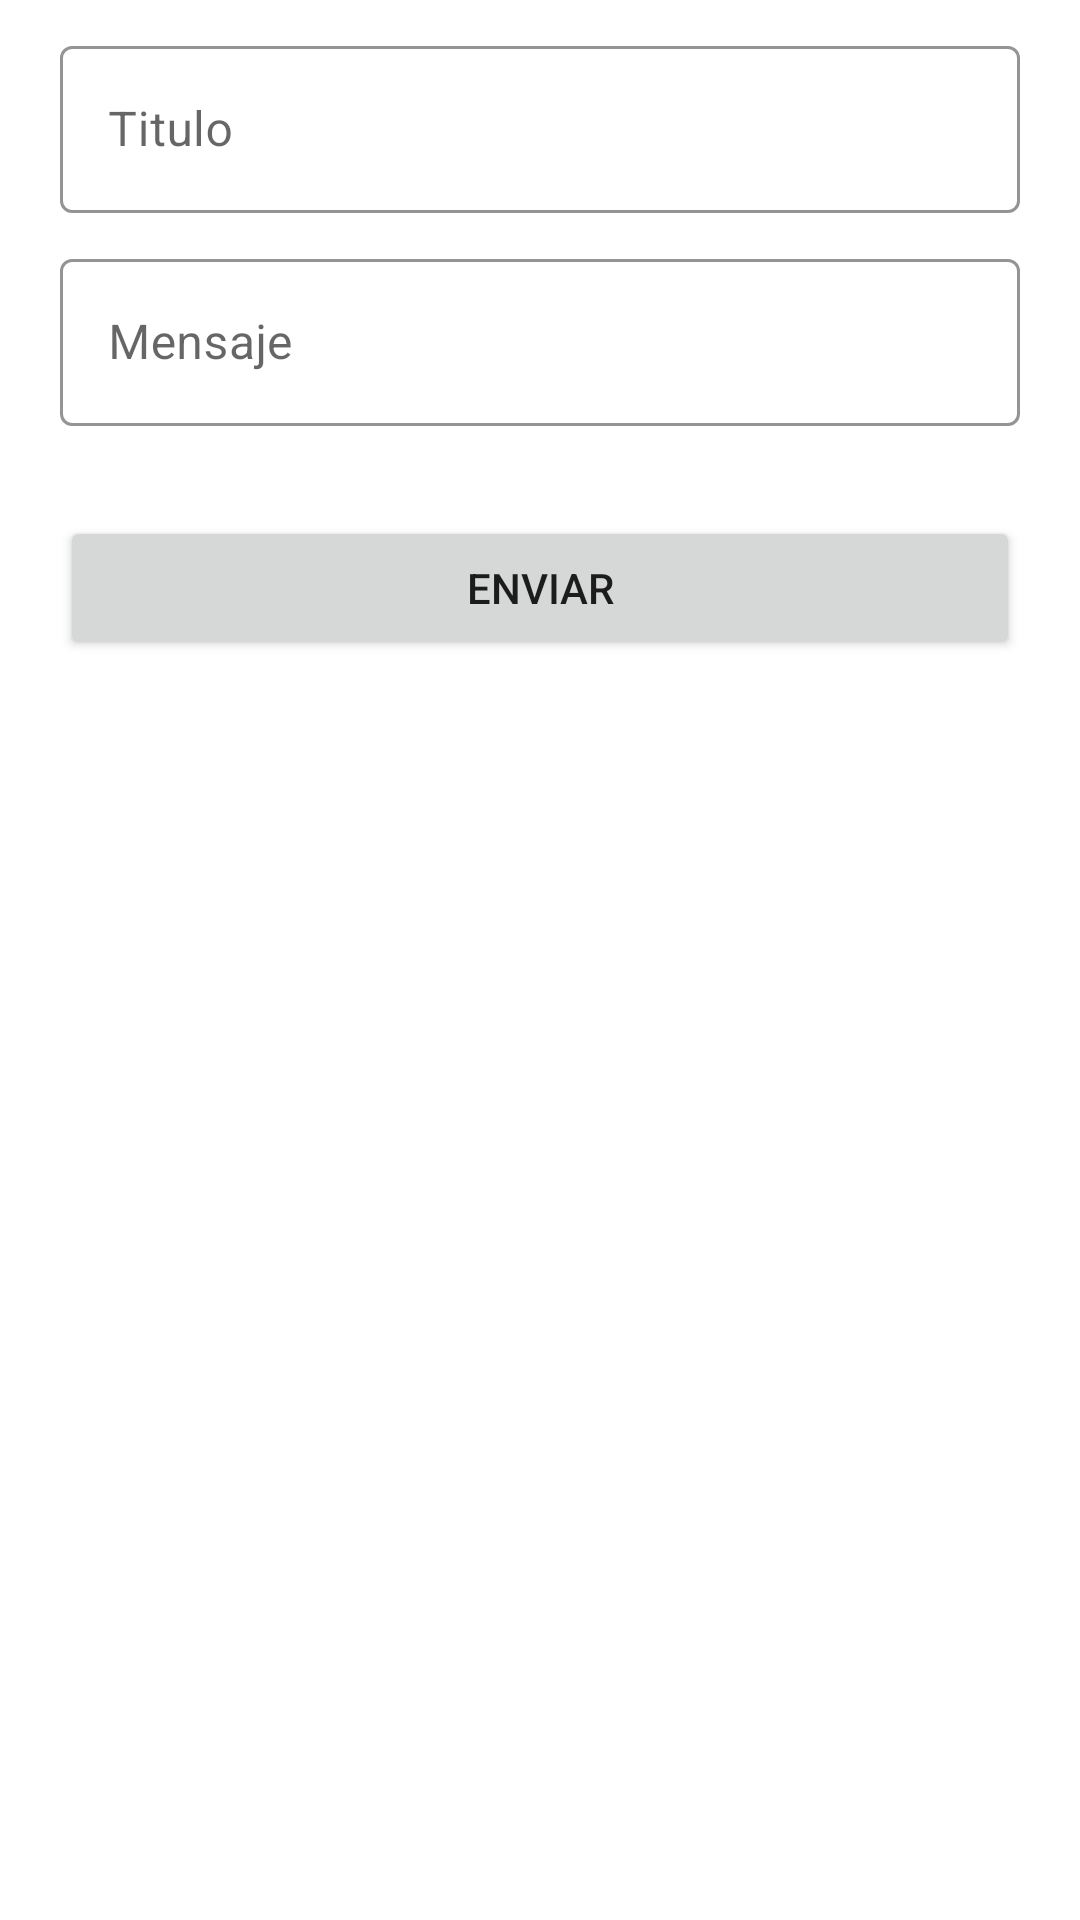

Write the Android layout XML for this screen, with the resource values it uses.
<!-- AndroidManifest.xml: application theme Theme.NotificacionesEjemplo -->
<!-- res/layout/activity_send_noti.xml -->
<?xml version="1.0" encoding="utf-8"?>
<LinearLayout xmlns:android="http://schemas.android.com/apk/res/android"
    xmlns:app="http://schemas.android.com/apk/res-auto"
    xmlns:tools="http://schemas.android.com/tools"
    android:layout_width="match_parent"
    android:layout_height="match_parent"
    android:orientation="vertical"
    tools:context=".SendNotiActivity">

    <com.google.android.material.textfield.TextInputLayout
        android:id="@+id/textInputLayout_Title"
        style="@style/Widget.MaterialComponents.TextInputLayout.OutlinedBox"
        android:layout_width="match_parent"
        android:layout_height="wrap_content"
        android:layout_marginStart="20dp"
        android:layout_marginTop="10dp"
        android:layout_marginEnd="20dp"
        android:backgroundTint="@color/purple_700"
        android:hint="Titulo"
        app:boxStrokeColor="@color/purple_700"
        app:hintTextColor="@color/purple_700">

        <com.google.android.material.textfield.TextInputEditText
            android:layout_width="match_parent"
            android:layout_height="wrap_content"
            android:inputType="text"
            tools:ignore="TextContrastCheck,SpeakableTextPresentCheck" />
    </com.google.android.material.textfield.TextInputLayout>

    <com.google.android.material.textfield.TextInputLayout
        android:id="@+id/textInputLayout_Message"
        style="@style/Widget.MaterialComponents.TextInputLayout.OutlinedBox"
        android:layout_width="match_parent"
        android:layout_height="wrap_content"
        android:layout_marginStart="20dp"
        android:layout_marginTop="10dp"
        android:layout_marginEnd="20dp"
        android:backgroundTint="@color/purple_700"
        android:hint="Mensaje"
        app:boxStrokeColor="@color/purple_700"
        app:hintTextColor="@color/purple_700">

        <com.google.android.material.textfield.TextInputEditText
            android:layout_width="match_parent"
            android:layout_height="wrap_content"
            android:inputType="textPersonName"
            tools:ignore="TextContrastCheck,SpeakableTextPresentCheck" />
    </com.google.android.material.textfield.TextInputLayout>

    <Button
        android:id="@+id/button_SendNoti"
        android:layout_width="match_parent"
        android:layout_height="wrap_content"
        android:layout_marginLeft="20dp"
        android:layout_marginTop="30dp"
        android:layout_marginRight="20dp"
        android:text="Enviar" />

</LinearLayout>
<!-- resources referenced by this layout -->
<resources>
  <style name="Theme.NotificacionesEjemplo" parent="Theme.MaterialComponents.DayNight.DarkActionBar">
          
          <item name="colorPrimary">@color/purple_500</item>
          <item name="colorPrimaryVariant">@color/purple_700</item>
          <item name="colorOnPrimary">@color/white</item>
          
          <item name="colorSecondary">@color/teal_200</item>
          <item name="colorSecondaryVariant">@color/teal_700</item>
          <item name="colorOnSecondary">@color/black</item>
          
          <item name="android:statusBarColor">?attr/colorPrimaryVariant</item>
          
      </style>
  <!-- not gathered from this repository: default colours our renderer supplied (Android Studio template values) -->
  <color name="purple_500">#FF6200EE</color>
  <color name="purple_700">#FF3700B3</color>
  <color name="teal_200">#FF03DAC5</color>
  <color name="teal_700">#FF018786</color>
  <color name="black">#FF000000</color>
  <color name="white">#FFFFFFFF</color>
</resources>
